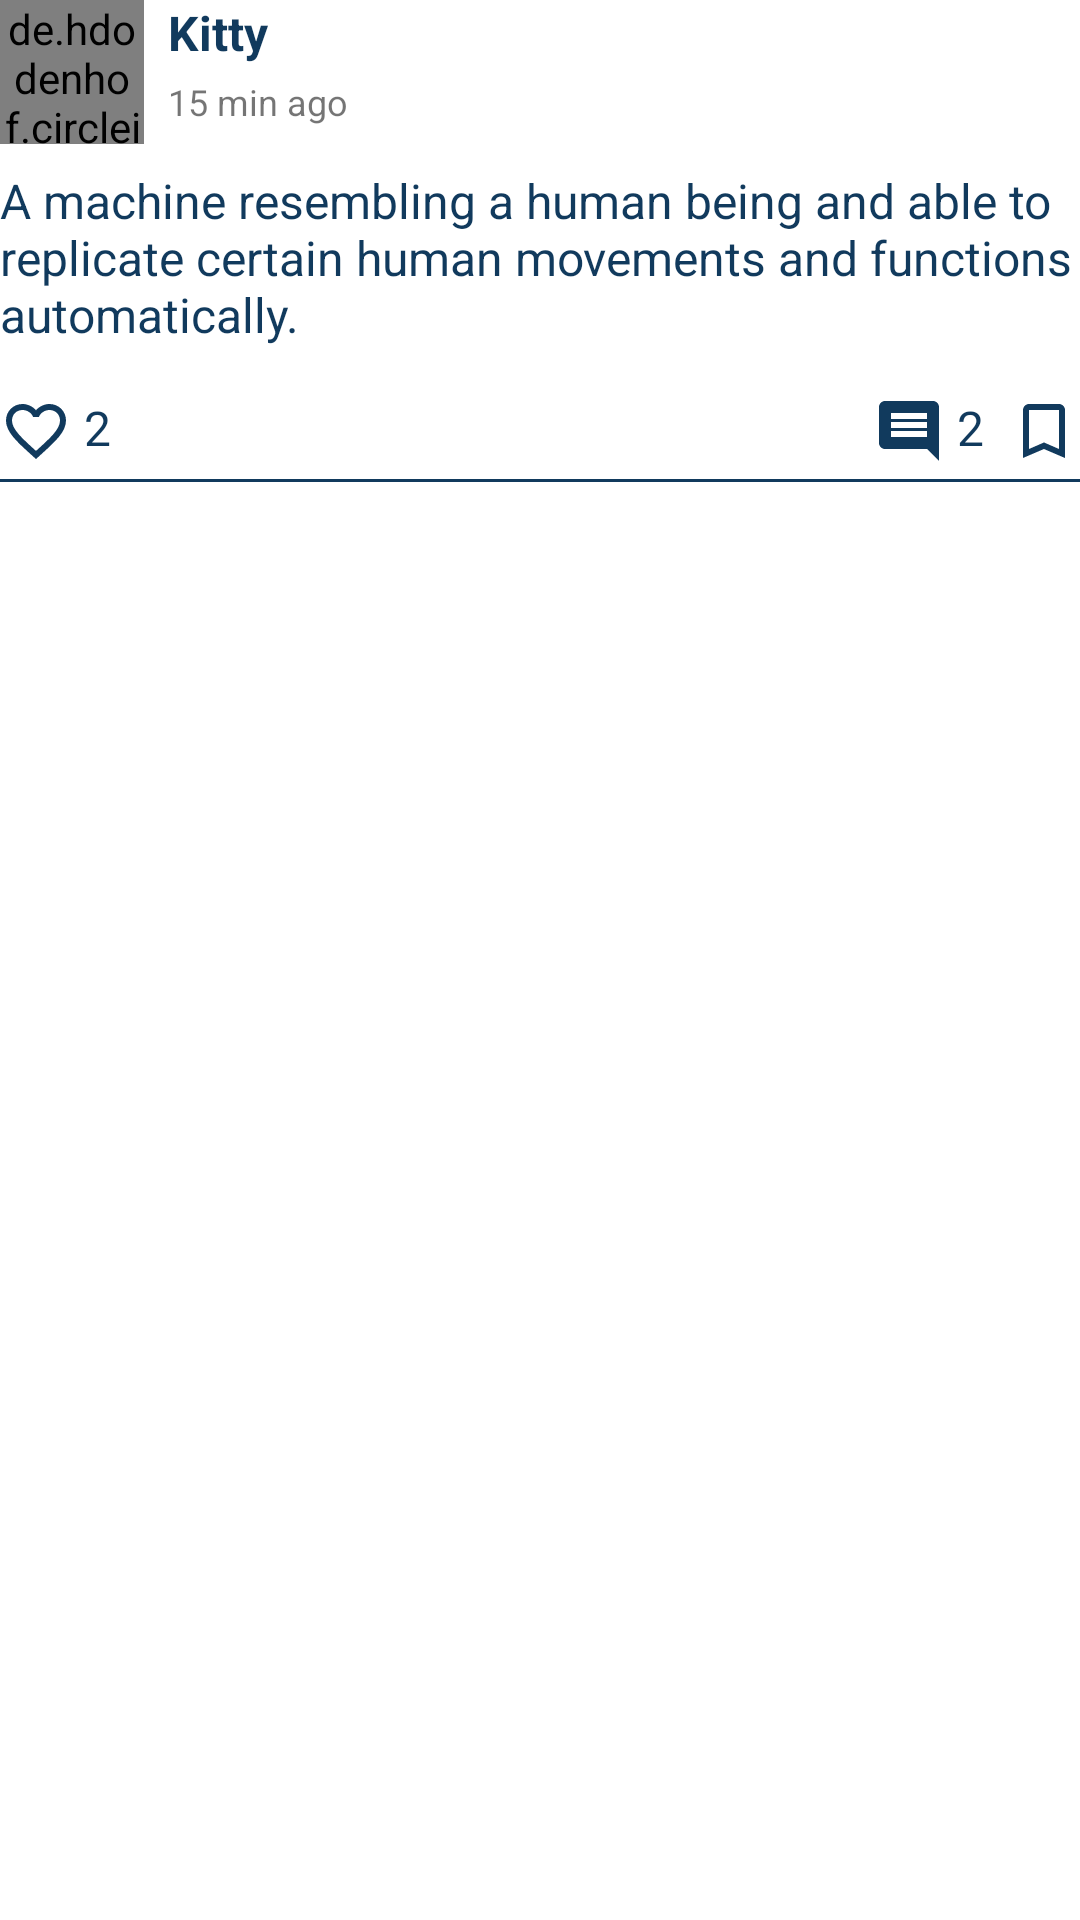

Here is an Android app screen rendered from its layout file. Give the layout XML and the strings, colors and styles it references.
<!-- AndroidManifest.xml: application theme Theme.WeChat -->
<!-- res/layout/viewholder_moment.xml -->
<?xml version="1.0" encoding="utf-8"?>
<RelativeLayout xmlns:android="http://schemas.android.com/apk/res/android"
    xmlns:app="http://schemas.android.com/apk/res-auto"
    android:layout_width="match_parent"
    android:layout_marginTop="@dimen/margin_medium_2"
    android:layout_height="wrap_content">

    <de.hdodenhof.circleimageview.CircleImageView
        android:id="@+id/ivMomentProfile"
        android:layout_width="@dimen/margin_xxlarge"
        android:layout_height="@dimen/margin_xxlarge"
        android:src="@drawable/moment_testing_image" />

    <androidx.appcompat.widget.AppCompatTextView
        android:id="@+id/tvMomentName"
        android:layout_width="wrap_content"
        android:layout_height="wrap_content"
        android:layout_marginStart="@dimen/margin_medium"
        android:layout_toEndOf="@id/ivMomentProfile"
        android:text="Kitty"
        android:textColor="@color/colorSecondaryLight"
        android:textSize="@dimen/text_regular_2x"
        android:textStyle="bold" />

    <androidx.appcompat.widget.AppCompatTextView
        android:id="@+id/tvMomentPostedTime"
        android:layout_width="wrap_content"
        android:layout_height="wrap_content"
        android:layout_below="@id/tvMomentName"
        android:layout_marginStart="@dimen/margin_medium"
        android:layout_marginTop="@dimen/margin_small"
        android:layout_toEndOf="@id/ivMomentProfile"
        android:text="15 min ago"
        android:textSize="@dimen/text_small" />

    <ImageButton
        android:layout_width="wrap_content"
        android:layout_height="wrap_content"
        android:layout_alignParentEnd="true"
        android:backgroundTint="@color/colorPrimary"
        app:srcCompat="@drawable/ic_baseline_more_horiz_blue_24dp" />

    <androidx.appcompat.widget.AppCompatTextView
        android:id="@+id/tvMomentText"
        android:layout_width="wrap_content"
        android:layout_height="wrap_content"
        android:layout_below="@id/ivMomentProfile"
        android:layout_marginTop="@dimen/margin_medium"
        android:text="A machine resembling a human being and able to replicate certain human movements and functions automatically."
        android:textColor="@color/colorSecondaryLight"
        android:textSize="@dimen/text_regular_2x" />

    <androidx.recyclerview.widget.RecyclerView
        android:id="@+id/rvMomentImage"
        android:layout_width="match_parent"
        android:layout_height="wrap_content"
        android:layout_below="@id/tvMomentText"
        android:layout_marginTop="@dimen/margin_medium" />

    <androidx.appcompat.widget.AppCompatImageView
        android:id="@+id/btnLove"
        android:layout_width="wrap_content"
        android:layout_height="wrap_content"
        android:layout_below="@id/rvMomentImage"
        android:layout_marginTop="@dimen/margin_medium"
        android:src="@drawable/ic_baseline_favorite_border_blue_24dp" />

    <androidx.appcompat.widget.AppCompatTextView
        android:id="@+id/tvLoveCount"
        android:layout_width="wrap_content"
        android:layout_height="wrap_content"
        android:layout_below="@id/rvMomentImage"
        android:layout_marginStart="@dimen/margin_small"
        android:layout_marginTop="@dimen/margin_medium"
        android:layout_toEndOf="@id/btnLove"
        android:text="2"
        android:textColor="@color/colorSecondaryLight"
        android:textSize="@dimen/text_regular_2x" />

    <androidx.appcompat.widget.AppCompatImageView
        android:id="@+id/btnComment"
        android:layout_width="wrap_content"
        android:layout_height="wrap_content"
        android:layout_below="@id/rvMomentImage"
        android:layout_marginTop="@dimen/margin_medium"
        android:layout_marginEnd="@dimen/margin_small"
        android:layout_toStartOf="@id/tvCommentCount"
        android:src="@drawable/ic_baseline_comment_blue_24dp" />

    <androidx.appcompat.widget.AppCompatTextView
        android:id="@+id/tvCommentCount"
        android:layout_width="wrap_content"
        android:layout_height="wrap_content"
        android:layout_below="@id/rvMomentImage"
        android:layout_marginTop="@dimen/margin_medium"
        android:layout_marginEnd="@dimen/margin_medium"
        android:layout_toStartOf="@id/btnShare"
        android:text="2"
        android:textColor="@color/colorSecondaryLight"
        android:textSize="@dimen/text_regular_2x" />

    <androidx.appcompat.widget.AppCompatImageView
        android:id="@+id/btnShare"
        android:layout_width="wrap_content"
        android:layout_height="wrap_content"
        android:layout_below="@id/rvMomentImage"
        android:layout_alignParentEnd="true"
        android:layout_marginTop="@dimen/margin_medium"
        android:src="@drawable/ic_baseline_bookmark_border_blue_24dp" />

    <View
        android:layout_width="match_parent"
        android:layout_height="1dp"
        android:layout_below="@id/btnLove"
        android:layout_marginTop="@dimen/margin_small"
        android:background="@color/colorSecondaryLight" />
</RelativeLayout>
<!-- resources referenced by this layout -->
<resources>
  <color name="colorPrimary">#FFFFFF</color>
  <color name="colorSecondaryLight">#113A5D</color>
  <dimen name="margin_medium">8dp</dimen>
  <dimen name="margin_medium_2">16dp</dimen>
  <dimen name="margin_small">4dp</dimen>
  <dimen name="margin_xxlarge">48dp</dimen>
  <dimen name="text_regular_2x">16sp</dimen>
  <dimen name="text_small">12sp</dimen>
  <!-- drawable ic_baseline_bookmark_border_blue_24dp (drawable) -->
  <vector xmlns:android="http://schemas.android.com/apk/res/android"
      android:width="24dp"
      android:height="24dp"
      android:tint="#113A5D"
      android:viewportWidth="24"
      android:viewportHeight="24">
      <path
          android:fillColor="@android:color/white"
          android:pathData="M17,3L7,3c-1.1,0 -1.99,0.9 -1.99,2L5,21l7,-3 7,3L19,5c0,-1.1 -0.9,-2 -2,-2zM17,18l-5,-2.18L7,18L7,5h10v13z" />
  </vector>
  <!-- drawable ic_baseline_comment_blue_24dp (drawable) -->
  <vector xmlns:android="http://schemas.android.com/apk/res/android"
      android:width="24dp"
      android:height="24dp"
      android:autoMirrored="true"
      android:tint="#113A5D"
      android:viewportWidth="24"
      android:viewportHeight="24">
      <path
          android:fillColor="@android:color/white"
          android:pathData="M21.99,4c0,-1.1 -0.89,-2 -1.99,-2L4,2c-1.1,0 -2,0.9 -2,2v12c0,1.1 0.9,2 2,2h14l4,4 -0.01,-18zM18,14L6,14v-2h12v2zM18,11L6,11L6,9h12v2zM18,8L6,8L6,6h12v2z" />
  </vector>
  <!-- drawable ic_baseline_favorite_border_blue_24dp (drawable) -->
  <vector xmlns:android="http://schemas.android.com/apk/res/android"
      android:width="24dp"
      android:height="24dp"
      android:tint="#113A5D"
      android:viewportWidth="24"
      android:viewportHeight="24">
      <path
          android:fillColor="@android:color/white"
          android:pathData="M16.5,3c-1.74,0 -3.41,0.81 -4.5,2.09C10.91,3.81 9.24,3 7.5,3 4.42,3 2,5.42 2,8.5c0,3.78 3.4,6.86 8.55,11.54L12,21.35l1.45,-1.32C18.6,15.36 22,12.28 22,8.5 22,5.42 19.58,3 16.5,3zM12.1,18.55l-0.1,0.1 -0.1,-0.1C7.14,14.24 4,11.39 4,8.5 4,6.5 5.5,5 7.5,5c1.54,0 3.04,0.99 3.57,2.36h1.87C13.46,5.99 14.96,5 16.5,5c2,0 3.5,1.5 3.5,3.5 0,2.89 -3.14,5.74 -7.9,10.05z" />
  </vector>
  <!-- drawable moment_testing_image: png bitmap (drawable, 197612 bytes) -->
  <style name="Theme.WeChat" parent="Theme.MaterialComponents.Light.NoActionBar">
          
          <item name="colorPrimary">@color/colorPrimary</item>
          <item name="colorSecondary">@color/colorSecondary</item>
          <item name="android:statusBarColor">@android:color/transparent</item>
          <item name="android:windowLightStatusBar">true</item>
      </style>
  <color name="colorSecondary">#062743</color>
</resources>
